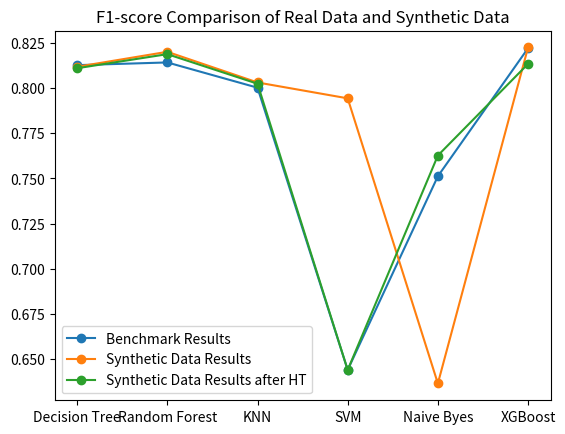

Python code for this plot:
# libraries
import matplotlib.pyplot as plt
import numpy as np
import pandas as pd

# x = ['Decision Tree', 'Random Forest', 'KNN', 'SVM', 'Naive Byes', 'XGBoost']
# y1 = [0.8755, 0.8635, 0.8772, 0.8665, 0.7397, 0.887, ]
# y2 = [0.8635, 0.8687, 0.8747, 0.8402, 0.8657, 0.8655]
# y3 = [0.8755, 0.8842, 0.8777, 0.8665, 0.7577, 0.884]
#
# plt.plot(x, y1, marker='o', label="Benchmark Results")
# plt.plot(x, y2, marker='o', label="Synthetic Data Results")
# plt.plot(x, y3, marker='o', label="Synthetic Data Results after HT")
# plt.title("Accuracy Comparison of Real Data and Synthetic Data")
# plt.legend()
# plt.show()

# Recall
# x = ['Decision Tree', 'Random Forest', 'KNN', 'SVM', 'Naive Byes', 'XGBoost']
# y1 = [
# 0.8142,
# 0.8237,
# 0.8171,
# 0.8338,
# 0.7703,
# 0.83210
# ]
# y2 = [
# 0.8029,
# 0.8101,
# 0.8131,
# 0.7828,
# 0.6111,
# 0.8094
# ]
# y3 = [
# 0.8139,
# 0.8274,
# 0.8177,
# 0.8338,
# 0.7741,
# 0.8273
# ]
#
# plt.plot(x, y1, marker='o', label="Benchmark Results")
# plt.plot(x, y2, marker='o', label="Synthetic Data Results")
# plt.plot(x, y3, marker='o', label="Synthetic Data Results after HT")
# plt.title("Recall Comparison of Real Data and Synthetic Data")
# plt.legend()
# plt.show()

# Precision
# x = ['Decision Tree', 'Random Forest', 'KNN', 'SVM', 'Naive Byes', 'XGBoost']
# y1 = [
# 0.8115,
# 0.8068,
# 0.7885,
# 0.6700,
# 0.8524,
# 0.8142
# ]
# y2 = [
# 0.8244,
# 0.8345,
# 0.7952,
# 0.8174,
# 0.6666,
# 0.8448,
# ]
# y3 = [
# 0.8085,
# 0.8119,
# 0.7915,
# 0.6700,
# 0.8573,
# 0.80336,
# ]
#
# plt.plot(x, y1, marker='o', label="Benchmark Results")
# plt.plot(x, y2, marker='o', label="Synthetic Data Results")
# plt.plot(x, y3, marker='o', label="Synthetic Data Results after HT")
# plt.title("Precision Comparison of Real Data and Synthetic Data")
# plt.legend()
# plt.show()

# f1-socre

x = ['Decision Tree', 'Random Forest', 'KNN', 'SVM', 'Naive Byes', 'XGBoost']
y1 = [
0.8128,
0.8143,
0.8003,
0.6438,
0.7512,
0.8222
]
y2 = [
0.8119,
0.8202,
0.8032,
0.7944,
0.6363,
0.8226
]
y3 = [
0.8111,
0.8189,
0.8025,
0.6438,
0.7627,
0.8135
]

plt.plot(x, y1, marker='o', label="Benchmark Results")
plt.plot(x, y2, marker='o', label="Synthetic Data Results")
plt.plot(x, y3, marker='o', label="Synthetic Data Results after HT")
plt.title("F1-score Comparison of Real Data and Synthetic Data")
plt.legend()
plt.show()